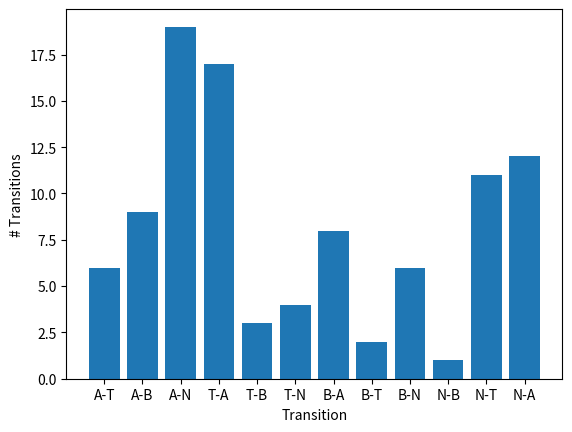

Reproduce this figure in Python.
import matplotlib.pyplot as plt


# transitions are noted by the following abbreviations
# A = all
# B = Back
# T = Thigh
# N = None
# e.g A -> B = All to only back

# transition order are as follow;
'''
A-T     index   0
A-B             1    
A-N             2
T-A             3
T-B             4
T-N             5
B-A             6
B-T             7
B-N             8
N-B             9
N-T             10
N-A             11
'''

labels = [
    "A-T",
    "A-B",
    "A-N",
    "T-A",
    "T-B",
    "T-N",
    "B-A",
    "B-T",
    "B-N",
    "N-B",
    "N-T",
    "N-A"
]

thomas      = [2,3,2,4,0,0,2,0,1,0,2,0]
thomas2     = [0,1,5,4,1,1,2,1,1,0,3,3]
thomas3     = [1,2,1,3,1,1,0,0,2,0,3,1]

sigve       = [0,1,5,4,1,1,2,1,1,0,3,3]
sigve2      = [3,2,0,2,0,1,2,0,1,1,0,0]

shower_atle = [0,0,4,0,0,0,0,0,0,0,0,3]
nshower_paul= [0,0,2,0,0,0,0,0,0,0,0,2]


def add_list_elements_together(*lists):
    res = []

    # iterate trough all the lists
    for col in range(len(lists[0])):
        sum = 0
        for l in lists:
            sum += l[col]
        res.append(sum)

    return res


print("SUM ALL DATASETS CONCATINATED")
transitions = add_list_elements_together(thomas, thomas2, thomas3, sigve, sigve2, shower_atle, nshower_paul)
print(transitions)


plt.bar(labels, transitions)
plt.xlabel('Transition')
plt.ylabel('# Transitions')
plt.savefig("transitionPlotTest.png")
